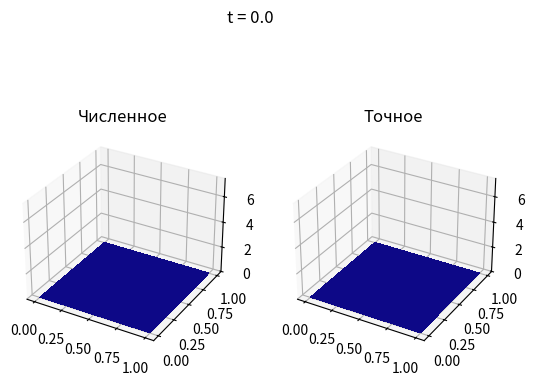
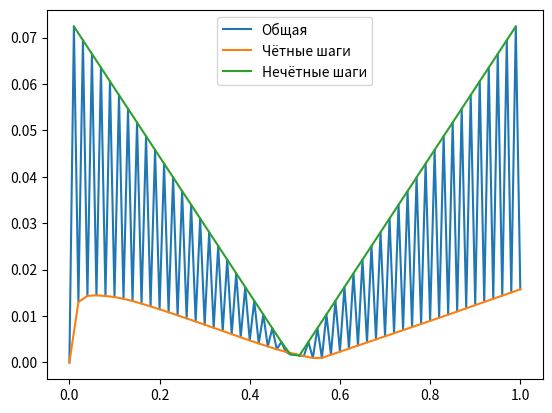

The matplotlib source for these figures, in order:
# 2-cycle splitting for parabolic pde (heat eq)
import time

import numpy as np
import matplotlib.pyplot as plt
import scipy


def exact(x, y, t):
    return t * np.exp(x + y)
    # return t * np.sin(np.pi * x) * np.sin(np.pi * y)
    # return t + (y ** 2 + x ** 2)
    # return t + (y ** 2 + x ** 2) / 4


def f(x, y, t):
    return (1 - 2 * t) * np.exp(x + y)
    # return (1 + 2 * t * np.pi ** 2) * np.sin(np.pi * x) * np.sin(np.pi * y)
    # return -3
    # return 0 * x * t * y


def l(size):
    lmat = -2 * np.identity(size + 1)
    ones1 = np.ones(size + 1)
    lmat += np.diag(ones1[1:], -1) + np.diag(ones1[:-1], 1)
    return lmat


def TDMA(mat, values):
    mat_1 = np.zeros((3, len(mat)))
    for i in range(1, -2, -1):
        ls = i if i > 0 else None
        rs = i if i < 0 else None

        mat_1[1 - i, ls:rs] = np.diag(mat, i)

    # print(mat_1)
    sol = scipy.linalg.solve_banded((1, 1), mat_1, values)
    # print( sol, values)
    return sol


def solve(nt=10, ny=10, nx=10):
    at, bt = 0, 1
    ax, bx = 0, 1
    ay, by = 0, 1

    tl, ht = np.linspace(at, bt, nt + 1, retstep=True)
    xl, hx = np.linspace(ax, bx, nx + 1, retstep=True)
    yl, hy = np.linspace(ay, by, ny + 1, retstep=True)

    u = np.zeros((nt + 1, ny + 1, nx + 1))

    # u[0] = exact(*np.meshgrid(xl, yl), 0)
    for ti in range(nt + 1):
        u[ti] = exact(*np.meshgrid(xl, yl), tl[ti])

    l1 = -l(nx) / hx ** 2
    l2 = -l(ny) / hy ** 2

    I1 = np.identity(len(l1))
    I2 = np.identity(len(l2))

    mat1 = (I1 + ht / 2 * l1)
    mat2 = (I2 + ht / 2 * l2)

    mat1[[0, -1]] = 0
    mat1[0, 0] = mat1[-1, -1] = 1
    mat2[[0, -1]] = 0
    mat2[0, 0] = mat2[-1, -1] = 1

    mat1f = (I1 - ht / 2 * l1)
    mat2f = (I2 - ht / 2 * l2)

    for ti in range(1, nt + 1, 2):
        print(f"\r{ti}", end="")
        # j-1 to j
        tmp = mat1f @ u[ti - 1].T
        tmp = tmp.T
        tmp2 = np.zeros_like(tmp)
        t2 = (tl[ti] + tl[ti - 1]) / 2
        for yi in range(ny + 1):
            for j in [0, -1]:
                tmp[yi, j] = exact(xl[j], yl[yi], t2)
            tmp2[yi] = TDMA(mat1, tmp[yi])

        tmp = mat2f @ tmp2
        tmp2 = np.zeros_like(tmp)
        for xi in range(nx + 1):
            for j in [0, -1]:
                tmp[j, xi] = exact(xl[xi], yl[j], tl[ti])
            tmp2[:, xi] = TDMA(mat2, tmp[:, xi])

        htf = ht * f(*np.meshgrid(xl, yl), tl[ti])
        u[ti] = tmp2.copy() + htf

        # j to j+1
        tmp = mat2f @ (u[ti] + htf)
        tmp2 = np.zeros_like(tmp)
        t2 = (tl[ti] + tl[ti + 1]) / 2
        for xi in range(nx + 1):
            for j in [0, -1]:
                tmp[j, xi] = exact(xl[xi], yl[j], t2)
            tmp2[:, xi] = TDMA(mat2, tmp[:, xi])

        tmp = mat1f @ tmp2.T
        tmp = tmp.T
        tmp2 = np.zeros_like(tmp)
        for yi in range(ny + 1):
            for j in [0, -1]:
                tmp[yi, j] = exact(xl[j], yl[yi], tl[ti + 1])
            tmp2[yi] = TDMA(mat1, tmp[yi])

        u[ti + 1, 1:-1, 1:-1] = tmp2.copy()[1:-1, 1:-1]

    return xl, yl, tl, u


from matplotlib.animation import FuncAnimation


def plot_3d(nt=1000, n=10):
    x, y, t, u = solve(nt, n, n)

    xx, yy = np.meshgrid(x, y)
    ue = np.zeros_like(u)
    for ti in range(nt + 1):
        ue[ti] = exact(xx, yy, t[ti])

    ht = 1 / nt
    zlim = [np.min([u, ue]) - 2 * ht, np.max([u, ue]) + 2 * ht]

    # print(zlim)

    def plot3d(ax, solution, ti):
        return ax.plot_surface(xx, yy, solution[ti],
                               cmap='plasma',
                               linewidth=0,
                               antialiased=False)

    fig, ax = plt.subplots(1, 2, subplot_kw={"projection": "3d"})

    def update(ti):
        ax[0].clear()
        ax[1].clear()
        fig.suptitle(f"t = {np.round(t[ti], 2)}")
        ax[0].set_title("Численное")
        ax[1].set_title("Точное")
        ax[0].axes.set_zlim3d(bottom=zlim[0], top=zlim[1])
        ax[1].axes.set_zlim3d(bottom=zlim[0], top=zlim[1])
        plot3d(ax[0], u, ti)
        plot3d(ax[1], ue, ti)
        return

    update(0)

    frames, interval = range(0, nt + 1, nt // 10), 1000 / 10
    # print(nt + 1, nt // 10, frames)
    # print(f"ms: {interval}")

    ani = FuncAnimation(fig,
                        update,
                        frames=frames,
                        blit=False,
                        interval=interval)

    plt.show()

    diff = np.zeros(nt + 1)
    for ti in range(nt + 1):
        diff[ti] = np.max(abs(u[ti] - ue[ti]))
    # print(diff)

    plt.figure("Модуль разности")
    plt.plot(t, diff)
    plt.plot(t[::2], diff[::2])
    plt.plot(t[1::2], diff[1::2])
    plt.legend(["Общая", "Чётные шаги", "Нечётные шаги"])

    plt.show()


def error_show():
    n = 100
    ntl = [10, 100, 1000]
    for nt in ntl:
        x, y, t, u = solve(nt, n, n)
        xx, yy = np.meshgrid(x, y)
        ue = np.zeros_like(u)
        for ti in range(len(u)):
            ue[ti] = exact(xx, yy, t[ti])

        diff = np.zeros(len(u))
        for ti in range(len(u)):
            diff[ti] = np.max(abs(u[ti] - ue[ti]))

        print("", np.max(diff))


# error_show()
plot_3d(100, 10)
